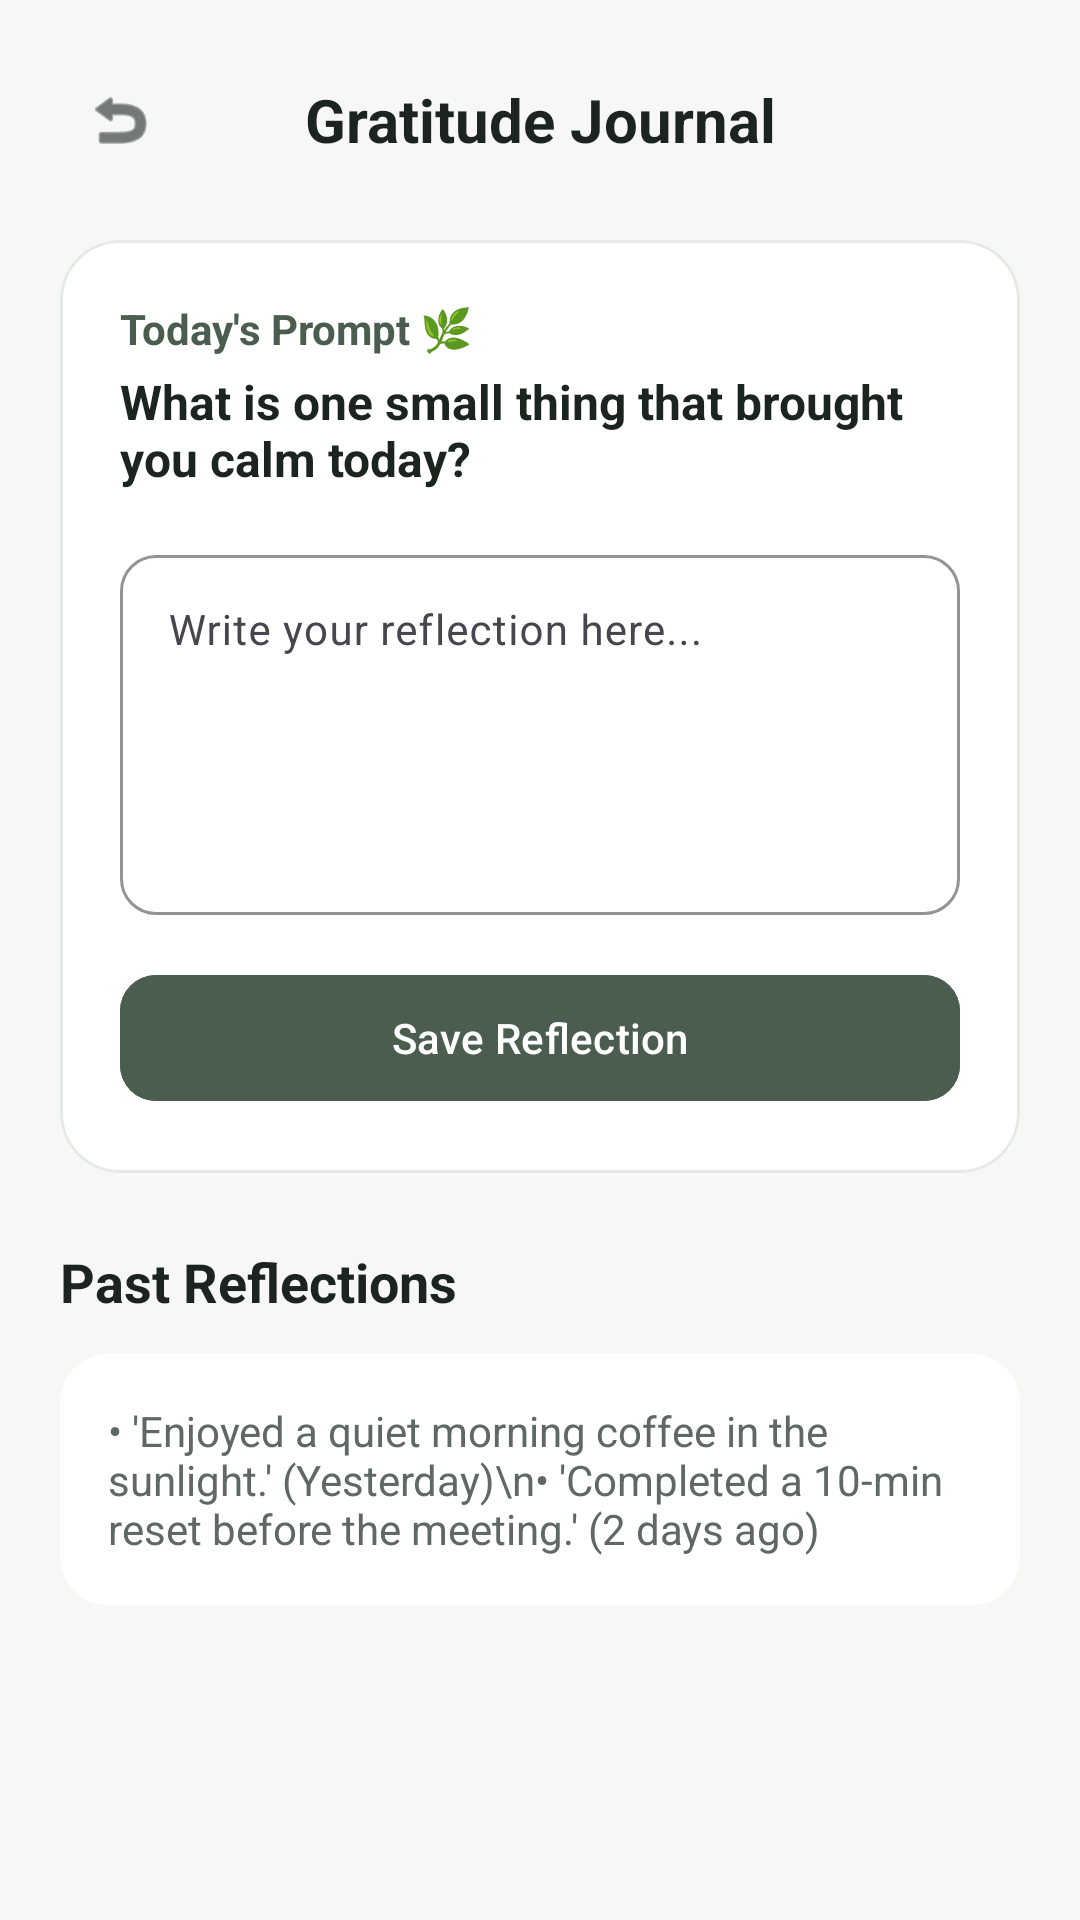

Android layout source for this screen:
<!-- AndroidManifest.xml: activity theme Theme.Serene -->
<!-- res/layout/activity_journal.xml -->
<?xml version="1.0" encoding="utf-8"?>
<LinearLayout xmlns:android="http://schemas.android.com/apk/res/android"
    xmlns:app="http://schemas.android.com/apk/res-auto"
    android:layout_width="match_parent"
    android:layout_height="match_parent"
    android:background="@color/serene_bg"
    android:orientation="vertical"
    android:padding="20dp">

    
    <LinearLayout
        android:layout_width="match_parent"
        android:layout_height="wrap_content"
        android:gravity="center_vertical"
        android:orientation="horizontal">

        <ImageView
            android:id="@+id/btnBack"
            android:layout_width="40dp"
            android:layout_height="40dp"
            android:background="?attr/selectableItemBackgroundBorderless"
            android:contentDescription="Back"
            android:padding="8dp"
            android:src="@android:drawable/ic_menu_revert"
            app:tint="@color/serene_text_primary" />

        <TextView
            android:layout_width="0dp"
            android:layout_height="wrap_content"
            android:layout_weight="1"
            android:gravity="center"
            android:text="Gratitude Journal"
            android:textColor="@color/serene_text_primary"
            android:textSize="20sp"
            android:textStyle="bold" />

        <View android:layout_width="40dp" android:layout_height="40dp"/>
    </LinearLayout>

    
    <com.google.android.material.card.MaterialCardView
        android:layout_width="match_parent"
        android:layout_height="wrap_content"
        android:layout_marginTop="20dp"
        app:cardBackgroundColor="@color/serene_card_bg"
        app:cardCornerRadius="20dp"
        app:cardElevation="0dp"
        app:strokeColor="@color/serene_divider"
        app:strokeWidth="1dp">

        <LinearLayout
            android:layout_width="match_parent"
            android:layout_height="wrap_content"
            android:orientation="vertical"
            android:padding="20dp">

            <TextView
                android:layout_width="wrap_content"
                android:layout_height="wrap_content"
                android:text="Today's Prompt 🌿"
                android:textColor="@color/serene_primary"
                android:textSize="14sp"
                android:textStyle="bold" />

            <TextView
                android:layout_width="wrap_content"
                android:layout_height="wrap_content"
                android:layout_marginTop="4dp"
                android:text="What is one small thing that brought you calm today?"
                android:textColor="@color/serene_text_primary"
                android:textSize="16sp"
                android:textStyle="bold" />

            <com.google.android.material.textfield.TextInputLayout
                android:layout_width="match_parent"
                android:layout_height="wrap_content"
                android:layout_marginTop="16dp"
                app:boxBackgroundMode="outline"
                app:boxCornerRadiusBottomEnd="12dp"
                app:boxCornerRadiusBottomStart="12dp"
                app:boxCornerRadiusTopEnd="12dp"
                app:boxCornerRadiusTopStart="12dp"
                app:boxStrokeColor="@color/serene_primary">

                <com.google.android.material.textfield.TextInputEditText
                    android:id="@+id/etJournalContent"
                    android:layout_width="match_parent"
                    android:layout_height="120dp"
                    android:gravity="top"
                    android:hint="Write your reflection here..."
                    android:inputType="textMultiLine"
                    android:textColor="@color/serene_text_primary"
                    android:textSize="14sp" />
            </com.google.android.material.textfield.TextInputLayout>

            <com.google.android.material.button.MaterialButton
                android:id="@+id/btnSaveJournal"
                android:layout_width="match_parent"
                android:layout_height="50dp"
                android:layout_marginTop="16dp"
                android:backgroundTint="@color/serene_primary"
                android:text="Save Reflection"
                android:textColor="@color/white"
                app:cornerRadius="12dp" />

        </LinearLayout>
    </com.google.android.material.card.MaterialCardView>

    <TextView
        android:layout_width="wrap_content"
        android:layout_height="wrap_content"
        android:layout_marginTop="24dp"
        android:text="Past Reflections"
        android:textColor="@color/serene_text_primary"
        android:textSize="18sp"
        android:textStyle="bold" />

    <TextView
        android:id="@+id/tvSavedEntries"
        android:layout_width="match_parent"
        android:layout_height="wrap_content"
        android:layout_marginTop="12dp"
        android:background="@drawable/bg_card_mood"
        android:backgroundTint="@color/serene_card_bg"
        android:padding="16dp"
        android:text="• 'Enjoyed a quiet morning coffee in the sunlight.' (Yesterday)\n• 'Completed a 10-min reset before the meeting.' (2 days ago)"
        android:textColor="@color/serene_text_secondary"
        android:textSize="14sp" />

</LinearLayout>
<!-- resources referenced by this layout -->
<resources>
  <color name="serene_bg">#F7F8F6</color>
  <color name="serene_card_bg">#FFFFFF</color>
  <color name="serene_divider">#E5EAE6</color>
  <color name="serene_primary">#4A5D4E</color>
  <color name="serene_text_primary">#1C2420</color>
  <color name="serene_text_secondary">#606863</color>
  <color name="white">#FFFFFFFF</color>
  <!-- drawable bg_card_mood (drawable) -->
  <?xml version="1.0" encoding="utf-8"?>
  <shape xmlns:android="http://schemas.android.com/apk/res/android"
      android:shape="rectangle">
      <corners android:radius="16dp" />
      <solid android:color="@color/serene_card_bg" />
  </shape>
  <style name="Theme.Serene" parent="Base.Theme.Serene" />
  <style name="Base.Theme.Serene" parent="Theme.Material3.DayNight.NoActionBar">
          
          <item name="colorPrimary">@color/serene_primary</item>
          <item name="colorOnPrimary">@color/serene_on_primary</item>
          <item name="colorPrimaryContainer">@color/serene_primary_container</item>
          <item name="colorSurface">@color/serene_card_bg</item>
          <item name="colorOnSurface">@color/serene_text_primary</item>
          <item name="android:windowBackground">@color/serene_bg</item>
      </style>
  <color name="serene_on_primary">#FFFFFF</color>
  <color name="serene_primary_container">#D4E2D4</color>
</resources>
